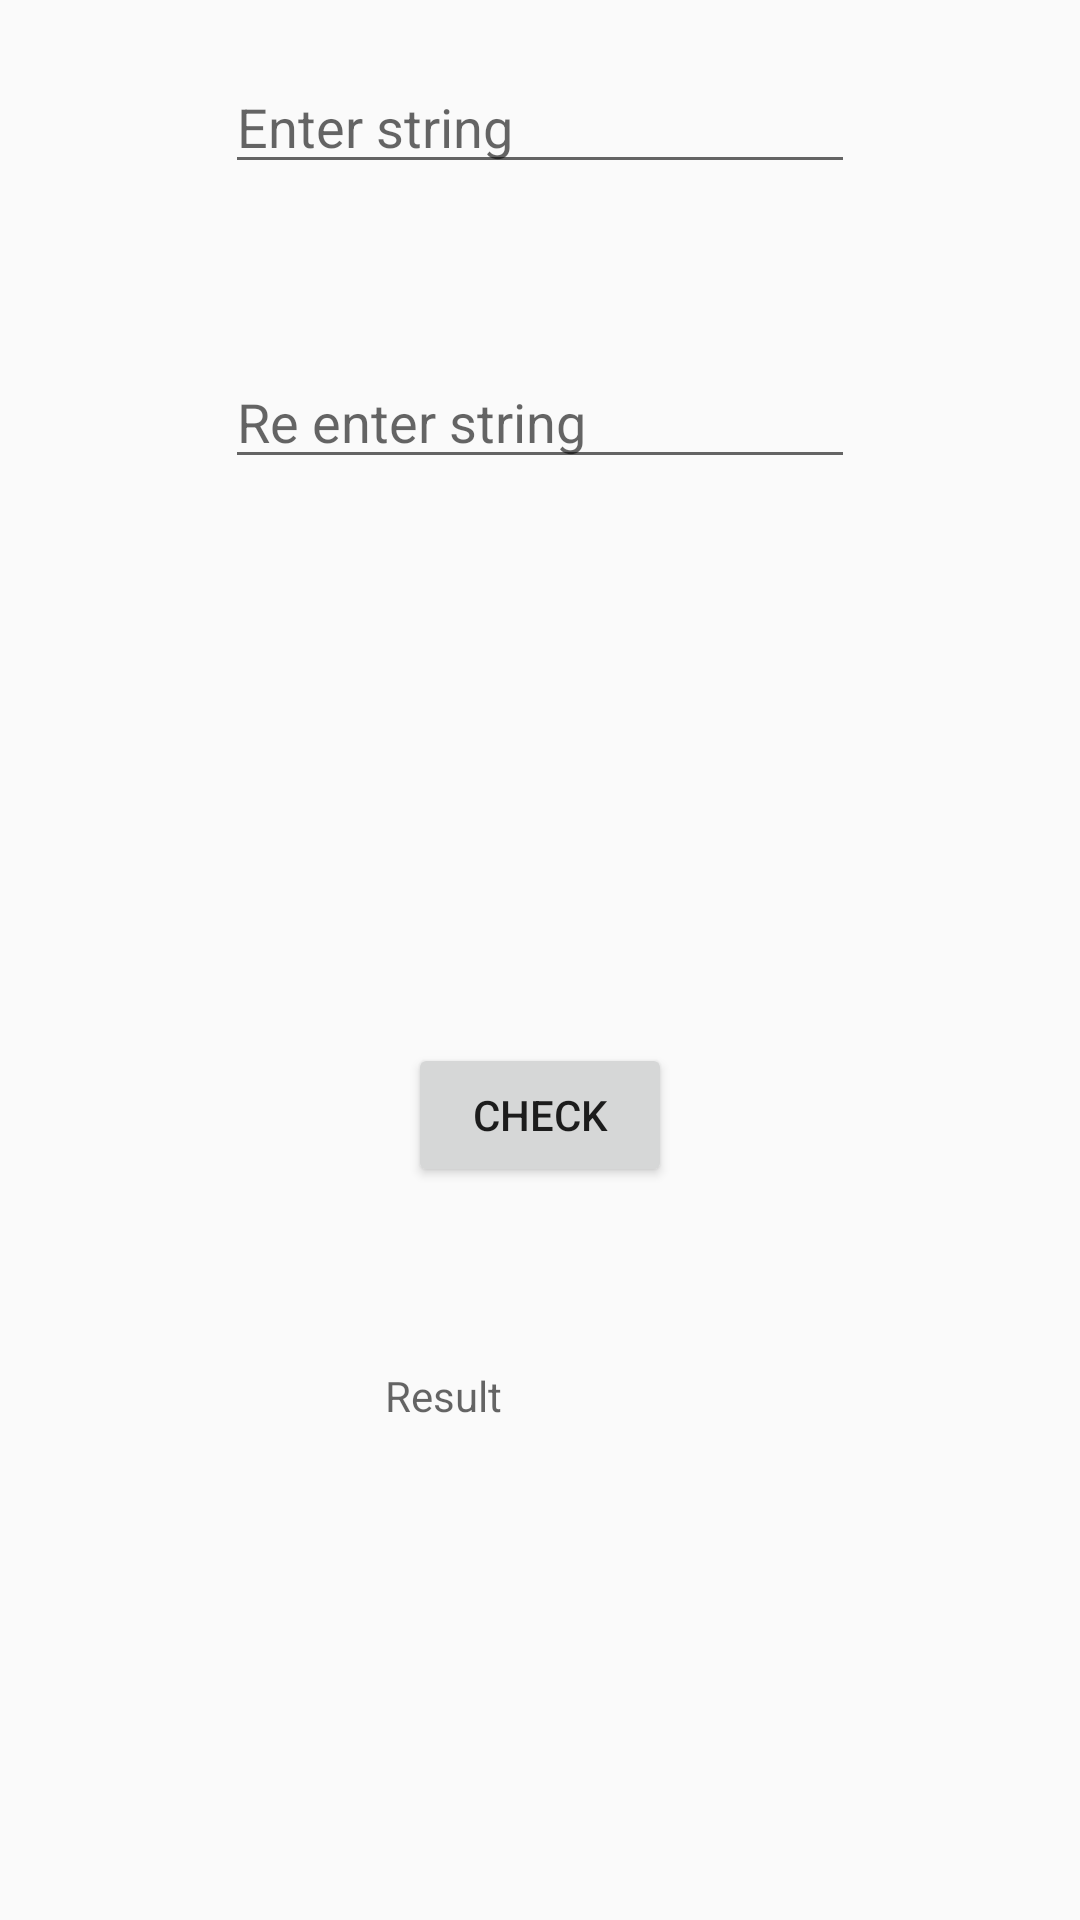

This screen was rendered from an Android layout file. Write that file and the resources it references.
<!-- AndroidManifest.xml: application theme AppTheme -->
<!-- res/layout/activity_example_test.xml -->
<?xml version="1.0" encoding="utf-8"?>
<androidx.constraintlayout.widget.ConstraintLayout xmlns:android="http://schemas.android.com/apk/res/android"
    xmlns:app="http://schemas.android.com/apk/res-auto"
    xmlns:tools="http://schemas.android.com/tools"
    android:layout_width="match_parent"
    android:layout_height="match_parent"
    tools:context=".Testing.ExampleTestActivity">

    <Button
        android:id="@+id/CheckButton"
        android:layout_width="wrap_content"
        android:layout_height="wrap_content"
        android:layout_marginTop="94dp"
        android:layout_marginBottom="61dp"
        android:onClick="onCheck"
        android:text="Check"
        app:layout_constraintBottom_toTopOf="@+id/ResultTextView"
        app:layout_constraintEnd_toEndOf="parent"
        app:layout_constraintStart_toStartOf="parent"
        app:layout_constraintTop_toBottomOf="@+id/SecondEditText" />

    <EditText
        android:id="@+id/FirstEditText"
        android:layout_width="wrap_content"
        android:layout_height="wrap_content"
        android:layout_marginTop="20dp"
        android:ems="10"
        android:hint="Enter string"
        android:inputType="textPersonName"
        app:layout_constraintBottom_toTopOf="@+id/SecondEditText"
        app:layout_constraintEnd_toEndOf="parent"
        app:layout_constraintStart_toStartOf="parent"
        app:layout_constraintTop_toTopOf="parent" />

    <EditText
        android:id="@+id/SecondEditText"
        android:layout_width="wrap_content"
        android:layout_height="wrap_content"
        android:layout_marginTop="57dp"
        android:layout_marginBottom="94dp"
        android:ems="10"
        android:hint="Re enter string"
        android:inputType="textPersonName"
        app:layout_constraintBottom_toTopOf="@+id/CheckButton"
        app:layout_constraintEnd_toEndOf="parent"
        app:layout_constraintStart_toStartOf="parent"
        app:layout_constraintTop_toBottomOf="@+id/FirstEditText" />

    <TextView
        android:id="@+id/ResultTextView"
        android:layout_width="102dp"
        android:layout_height="57dp"
        android:layout_marginTop="60dp"
        android:hint="Result"
        app:layout_constraintEnd_toEndOf="parent"
        app:layout_constraintHorizontal_bias="0.498"
        app:layout_constraintStart_toStartOf="parent"
        app:layout_constraintTop_toBottomOf="@+id/CheckButton" />

</androidx.constraintlayout.widget.ConstraintLayout>
<!-- resources referenced by this layout -->
<resources>
  <style name="AppTheme" parent="Theme.AppCompat.Light.DarkActionBar">
          
          <item name="colorPrimary">@color/colorPrimary</item>
          <item name="colorPrimaryDark">@color/colorPrimaryDark</item>
          <item name="colorAccent">@color/colorAccent</item>
          <item name="windowActionBar">false</item>
          <item name="windowNoTitle">true</item>
      </style>
  <color name="colorPrimary">#008577</color>
  <color name="colorPrimaryDark">#00574B</color>
  <color name="colorAccent">#D81B60</color>
</resources>
